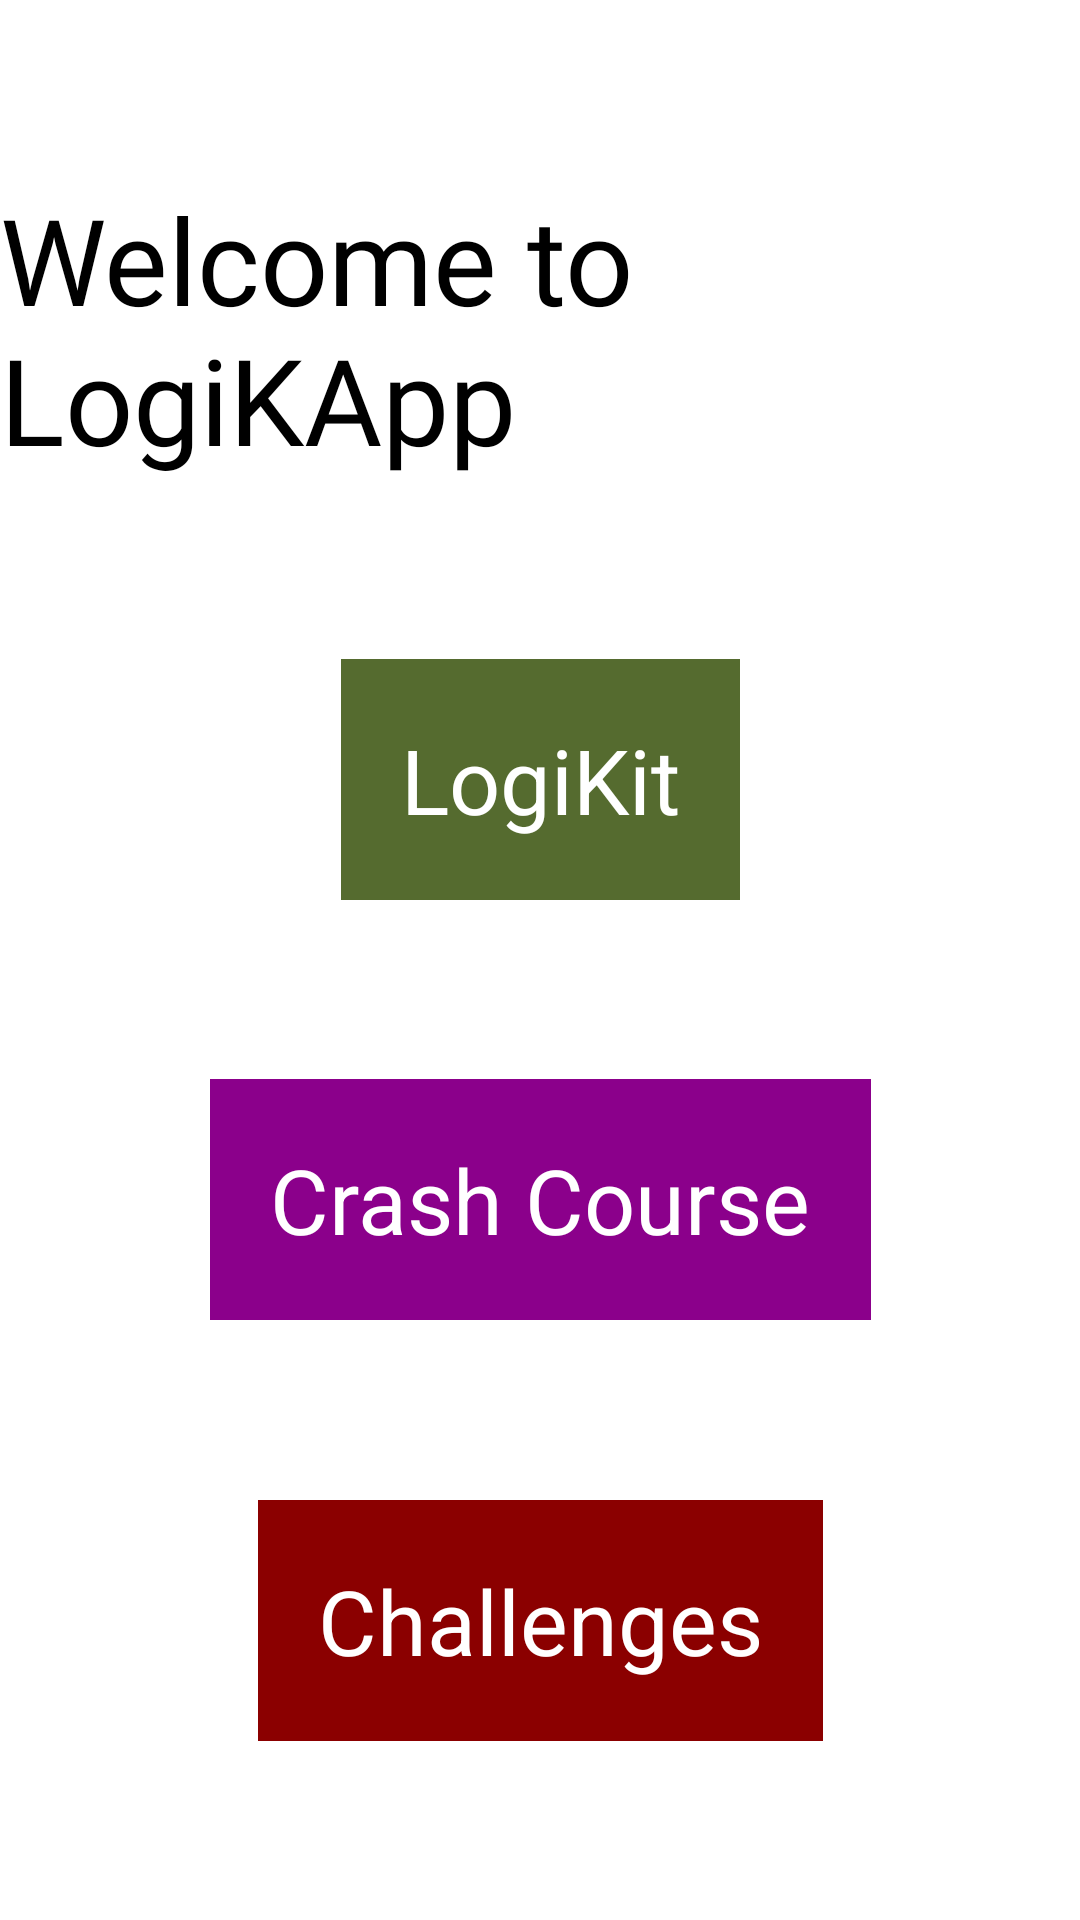

Layout XML and referenced resources for this Android screen:
<!-- AndroidManifest.xml: activity theme Theme.FYP -->
<!-- res/layout/activity_main.xml -->
<?xml version="1.0" encoding="utf-8"?>
<androidx.constraintlayout.widget.ConstraintLayout
    xmlns:android="http://schemas.android.com/apk/res/android"
    xmlns:app="http://schemas.android.com/apk/res-auto"
    xmlns:tools="http://schemas.android.com/tools"
    android:layout_width="match_parent"
    android:layout_height="match_parent"
    android:id="@+id/linearLayout"
    tools:context="com.example.fyp.MainActivity">

    <TextView
        android:id="@+id/welcome_message"
        android:layout_width="wrap_content"
        android:layout_height="wrap_content"
        android:fontFamily="@font/caesar_dressing"
        android:text="@string/welcome_to_logicapp"
        android:textColor="@color/black"
        android:textSize="40sp"
        app:layout_constraintBottom_toTopOf="@+id/logikit_button"
        app:layout_constraintEnd_toEndOf="parent"
        app:layout_constraintStart_toStartOf="parent"
        app:layout_constraintTop_toTopOf="parent" />

    <Button
        android:id="@+id/logikit_button"
        android:layout_width="wrap_content"
        android:layout_height="wrap_content"
        android:background="@color/dark_olive_green"
        android:textColor="@color/white"
        android:padding="20dp"
        android:text="@string/logikit"
        android:textSize="30sp"
        android:contextClickable="true"
        app:layout_constraintBottom_toTopOf="@+id/crashCourseButton"
        app:layout_constraintEnd_toEndOf="parent"
        app:layout_constraintStart_toStartOf="parent"
        app:layout_constraintTop_toBottomOf="@+id/welcome_message" />

    <Button
        android:id="@+id/crashCourseButton"
        android:layout_width="wrap_content"
        android:layout_height="wrap_content"
        android:background="@color/dark_magenta"
        android:textColor="@color/white"
        android:padding="20dp"
        android:textSize="30sp"
        android:text="@string/crashcourse"
        app:layout_constraintBottom_toTopOf="@id/challenges_button"
        app:layout_constraintEnd_toEndOf="parent"
        app:layout_constraintStart_toStartOf="parent"
        app:layout_constraintTop_toBottomOf="@id/logikit_button" />

    <Button
        android:id="@+id/challenges_button"
        android:layout_width="wrap_content"
        android:layout_height="wrap_content"
        android:background="@color/dark_red"
        android:textColor="@color/white"
        android:padding="20dp"
        android:textSize="30sp"
        android:contextClickable="true"
        android:text="@string/challenges"
        app:layout_constraintBottom_toBottomOf="parent"
        app:layout_constraintEnd_toEndOf="parent"
        app:layout_constraintStart_toStartOf="parent"
        app:layout_constraintTop_toBottomOf="@+id/crashCourseButton" />


</androidx.constraintlayout.widget.ConstraintLayout>
<!-- resources referenced by this layout -->
<resources>
  <color name="black">#FF000000</color>
  <color name="dark_magenta">#8B008B</color>
  <color name="dark_olive_green">#556B2F</color>
  <color name="dark_red">#8B0000</color>
  <color name="white">#FFFFFFFF</color>
  <string name="challenges">Challenges</string>
  <string name="crashcourse">Crash Course</string>
  <string name="logikit">LogiKit</string>
  <string name="welcome_to_logicapp">Welcome to LogiKApp</string>
</resources>
